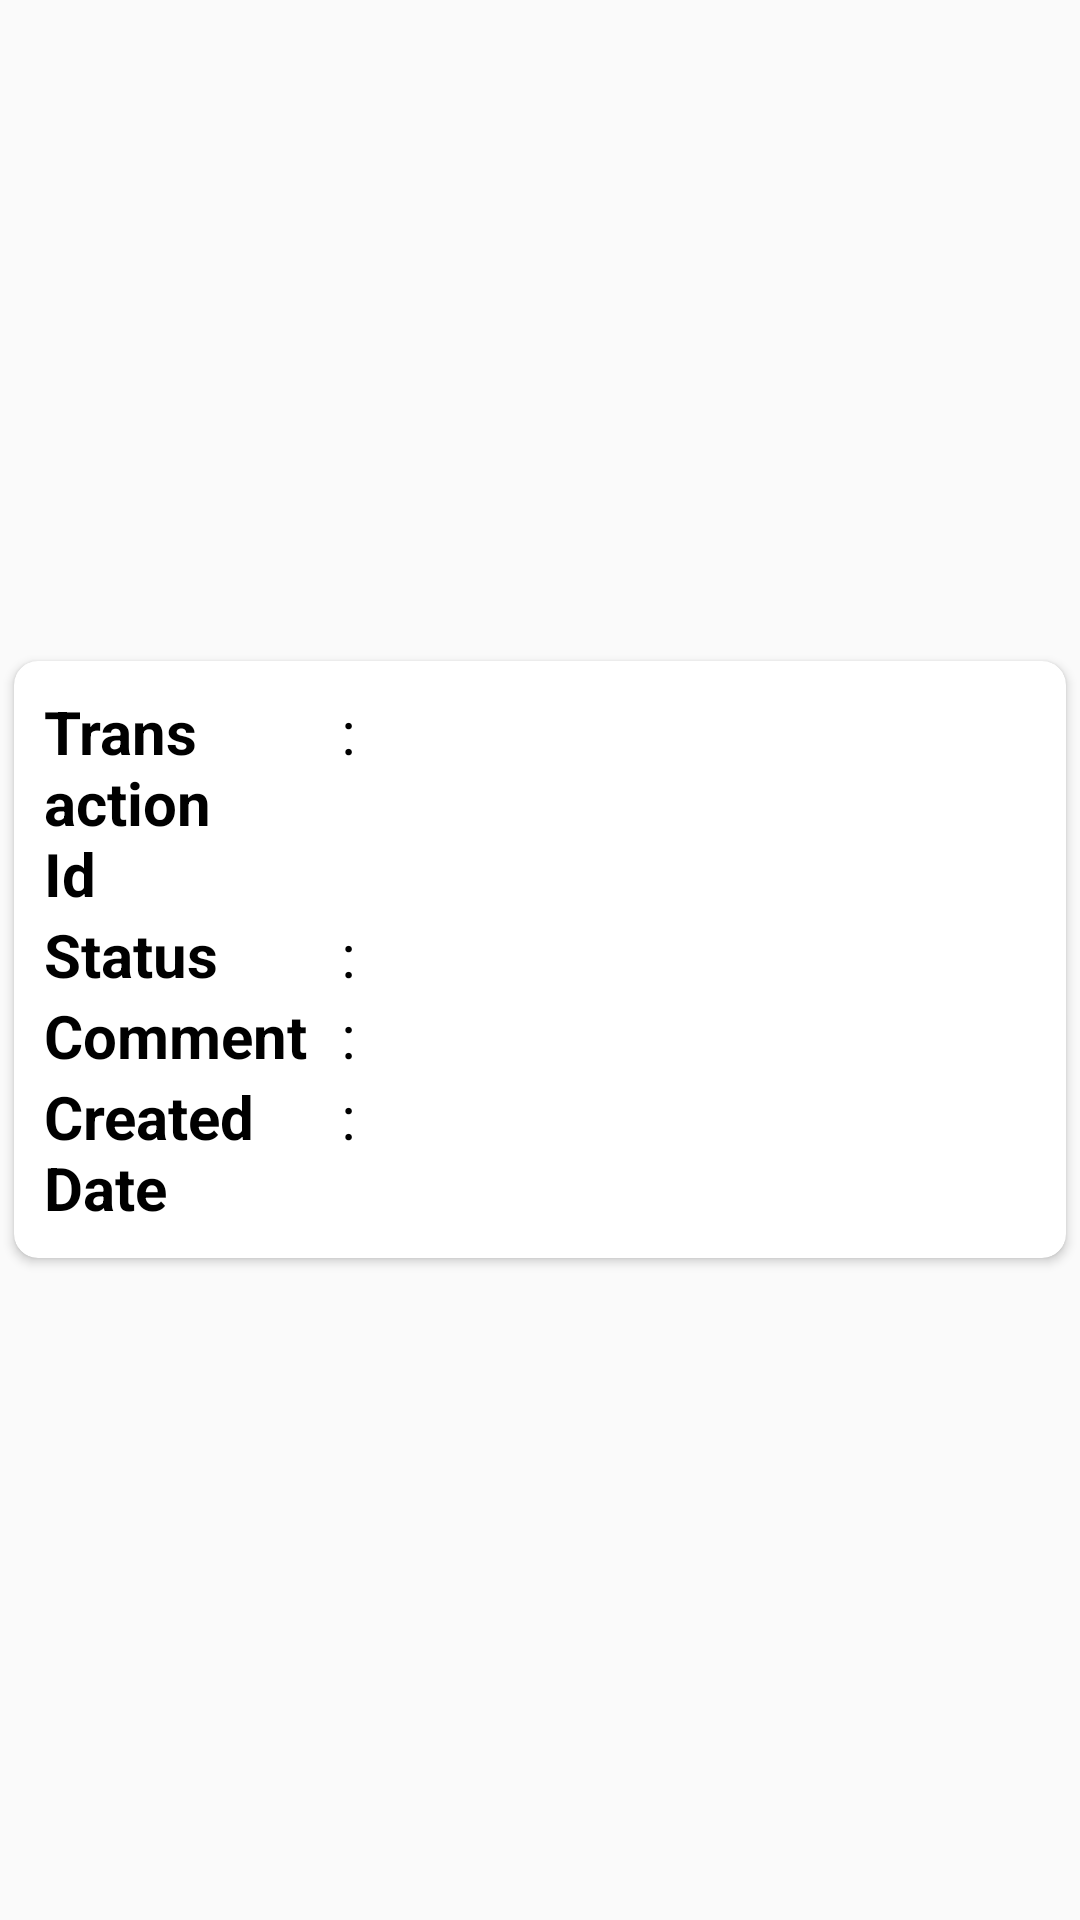

Here is an Android app screen rendered from its layout file. Give the layout XML and the strings, colors and styles it references.
<!-- AndroidManifest.xml: application theme AppTheme -->
<!-- res/layout/rm_transactionlist_item.xml -->
<?xml version="1.0" encoding="utf-8"?>
<LinearLayout xmlns:android="http://schemas.android.com/apk/res/android"
    android:layout_width="match_parent"
    android:layout_height="wrap_content"
    xmlns:card_view="http://schemas.android.com/apk/res-auto"
    android:layout_margin="4dp">

    <androidx.cardview.widget.CardView
        android:id="@+id/card_view"
        android:layout_width="match_parent"
        android:layout_height="wrap_content"
        android:layout_gravity="center"
        card_view:cardCornerRadius="8dp"
        card_view:cardElevation="2dp"
        card_view:cardUseCompatPadding="true">

        <LinearLayout
            android:layout_width="match_parent"
            android:layout_height="match_parent"
            android:orientation="vertical"
            android:id="@+id/mainlyt"
            android:padding="10dp">


            <LinearLayout
                android:layout_width="match_parent"
                android:layout_height="match_parent"
                android:orientation="horizontal"
                android:weightSum="1">

                <TextView
                    android:layout_weight="0.3"
                    android:layout_width="0dp"
                    android:layout_height="match_parent"
                    android:text="Transaction Id"
                    android:textSize="20dp"
                    android:textColor="@color/black"
                    android:textStyle="bold"/>
                <TextView
                    android:id="@+id/dot2"
                    android:layout_weight="0.02"
                    android:layout_width="0dp"
                    android:textSize="20dp"
                    android:text=":"
                    android:layout_height="match_parent"
                    android:textColor="@color/black"></TextView>

                <TextView
                    android:id="@+id/transactionid"
                    android:layout_weight="0.68"
                    android:layout_width="0dp"
                    android:textSize="20dp"
                    android:layout_height="match_parent"
                    android:textColor="@color/black"
                    />
                <ImageView
                    android:id="@+id/infoicon"
                    android:src="@drawable/infoo"
                    android:layout_weight="0.1"
                    android:layout_width="0dp"
                    android:visibility="gone"
                    android:layout_height="wrap_content"/>
            </LinearLayout>



            <LinearLayout
                android:layout_width="match_parent"
                android:layout_height="match_parent"
                android:orientation="horizontal"
                android:weightSum="1">

                <TextView
                    android:layout_weight="0.3"
                    android:layout_width="0dp"
                    android:layout_height="match_parent"
                    android:text="Status"
                    android:textSize="20dp"
                    android:textColor="@color/black"
                    android:textStyle="bold"/>
                <TextView
                    android:id="@+id/dot3"
                    android:layout_weight="0.02"
                    android:layout_width="0dp"
                    android:textSize="20dp"
                    android:text=":"
                    android:layout_height="match_parent"
                    android:textColor="@color/black"></TextView>
                <TextView
                    android:id="@+id/status"
                    android:layout_weight="0.68"
                    android:layout_width="0dp"
                    android:textSize="20dp"
                    android:layout_height="match_parent"
                    android:textColor="@color/black"
                    />

            </LinearLayout>

            <LinearLayout
                android:id="@+id/lyt_coments"
                android:layout_width="match_parent"
                android:layout_height="match_parent"
                android:orientation="horizontal"
                android:weightSum="1">

                <TextView
                    android:layout_weight="0.3"
                    android:layout_width="0dp"
                    android:layout_height="match_parent"
                    android:text="Comment"
                    android:textSize="20dp"
                    android:textColor="@color/black"
                    android:textStyle="bold"/>
                <TextView
                    android:id="@+id/dot4"
                    android:layout_weight="0.02"
                    android:layout_width="0dp"
                    android:textSize="20dp"
                    android:text=":"
                    android:layout_height="match_parent"
                    android:textColor="@color/black"></TextView>

                <TextView
                    android:id="@+id/comment"
                    android:layout_weight="0.68"
                    android:layout_width="0dp"
                    android:textSize="20dp"
                    android:layout_height="match_parent"
                    android:textColor="@color/black"
                    />

            </LinearLayout>

            <LinearLayout
                android:layout_width="match_parent"
                android:layout_height="match_parent"
                android:orientation="horizontal"
                android:weightSum="1">

                <TextView
                    android:layout_weight="0.3"
                    android:layout_width="0dp"
                    android:layout_height="match_parent"
                    android:text="Created Date"
                    android:textSize="20dp"
                    android:textColor="@color/black"
                    android:textStyle="bold"/>
                <TextView
                    android:id="@+id/dot"
                    android:layout_weight="0.02"
                    android:layout_width="0dp"
                    android:textSize="20dp"
                    android:text=":"
                    android:layout_height="match_parent"
                    android:textColor="@color/black"></TextView>

                <TextView
                    android:id="@+id/createddate"
                    android:layout_weight="0.68"
                    android:layout_width="0dp"
                    android:textSize="20dp"
                    android:layout_height="match_parent"
                    android:textColor="@color/black"
                    />
                <ImageView
                    android:id="@+id/editicon"
                    android:visibility="gone"
                    android:src="@drawable/edit"
                    android:layout_weight="0.1"
                    android:layout_width="0dp"
                    android:layout_height="wrap_content"/>


            </LinearLayout>


        </LinearLayout>
    </androidx.cardview.widget.CardView>

</LinearLayout>
<!-- resources referenced by this layout -->
<resources>
  <style name="AppTheme" parent="Theme.AppCompat.Light.DarkActionBar">
          
          <item name="colorPrimary">@color/colorPrimary</item>
          <item name="colorPrimaryDark">@color/colorPrimaryDark</item>
          <item name="colorAccent">@color/colorAccent</item>
      </style>
  <!-- not gathered from this repository: default colours our renderer supplied (Android Studio template values) -->
  <color name="black">#FF000000</color>
  <color name="colorPrimary">#FF6200EE</color>
  <color name="colorPrimaryDark">#FF3700B3</color>
  <color name="colorAccent">#FF03DAC5</color>
</resources>
